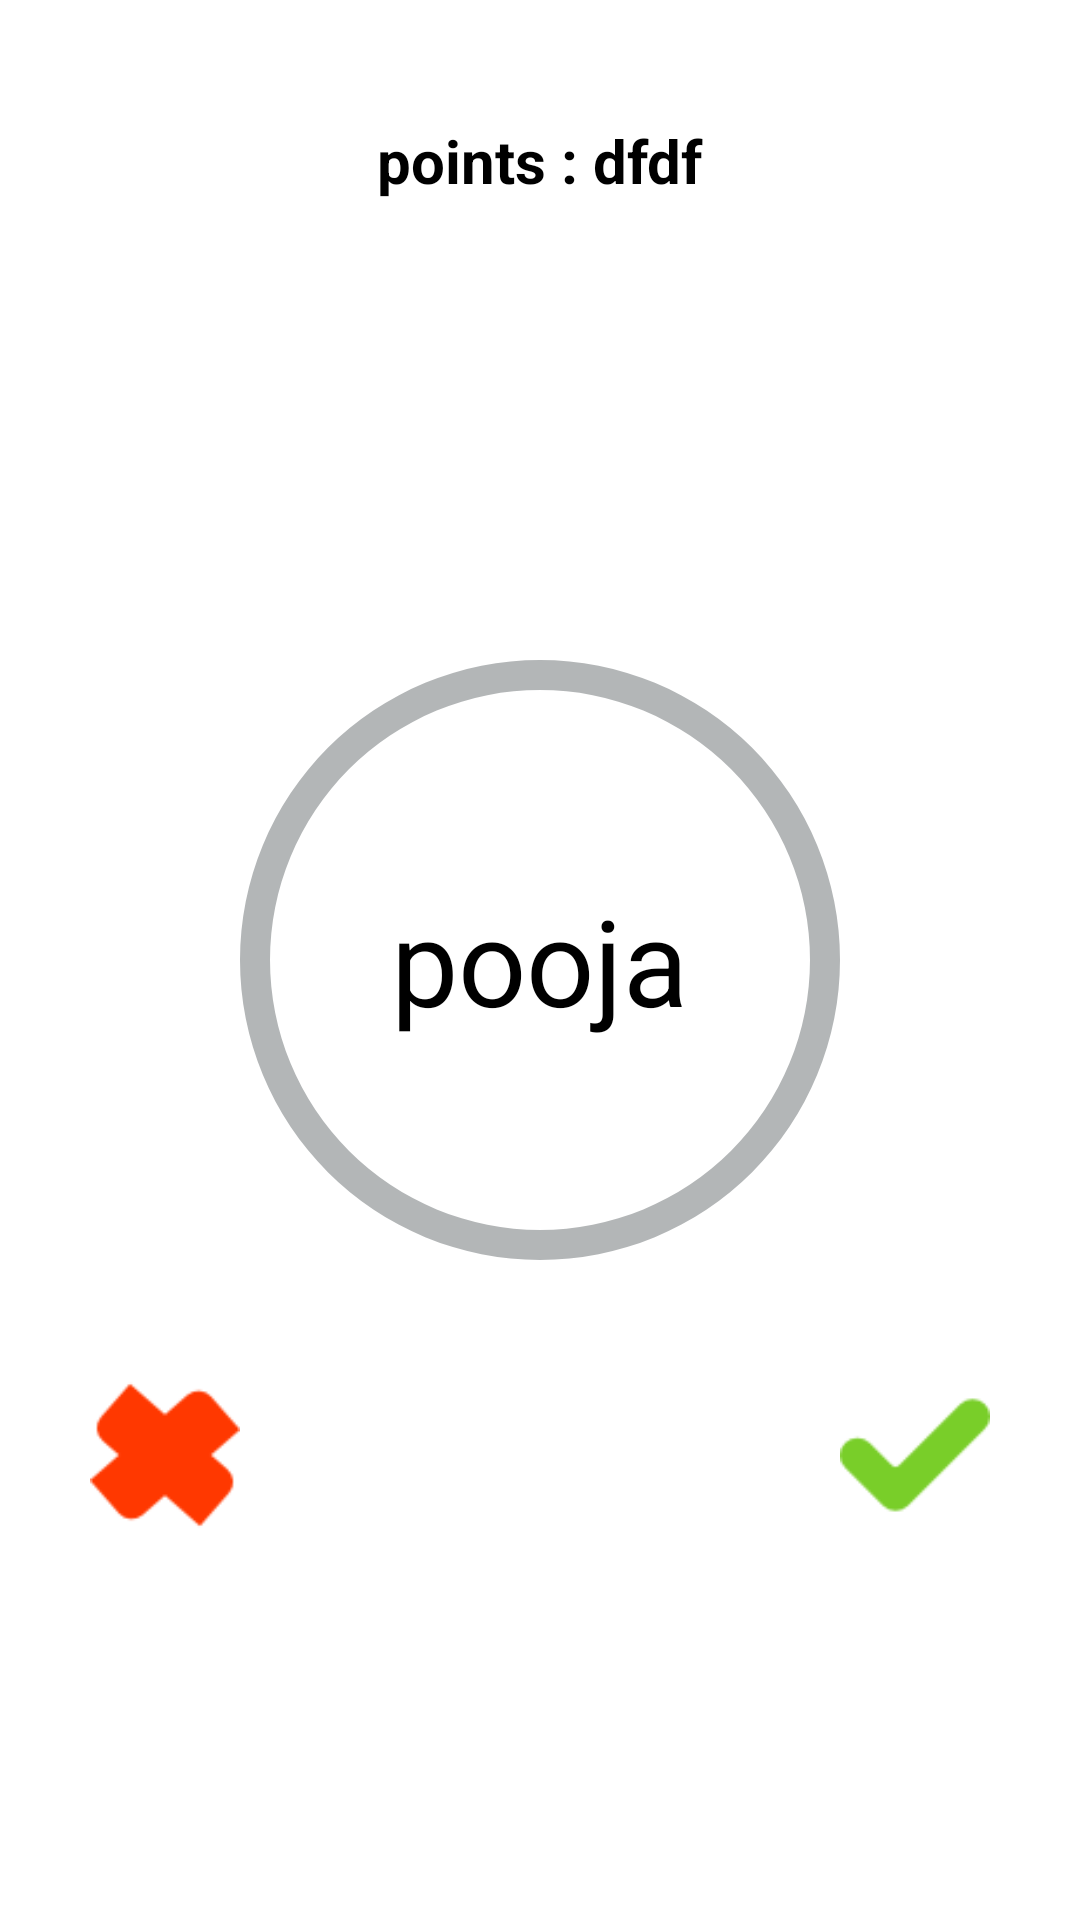

This screen was rendered from an Android layout file. Write that file and the resources it references.
<!-- AndroidManifest.xml: application theme AppTheme -->
<!-- res/layout/fragment_left_right.xml -->
<?xml version="1.0" encoding="utf-8"?>
<RelativeLayout xmlns:android="http://schemas.android.com/apk/res/android"
    xmlns:tools="http://schemas.android.com/tools"
    android:layout_width="match_parent"
    android:layout_height="match_parent"
    tools:context=".Fragment.leftRight"
    android:background="#fff">
    <LinearLayout
        android:layout_marginTop="40dp"
        android:layout_width="wrap_content"
        android:layout_height="wrap_content"
        android:orientation="horizontal"
        android:layout_centerHorizontal="true">
<TextView
    android:layout_width="wrap_content"
    android:layout_height="wrap_content"
    android:text="points : "
    android:textColor="#000"
    android:textSize="20dp"
    android:textStyle="bold"/>
    <TextView
        android:id="@+id/MyPoint"
        android:layout_width="wrap_content"
        android:layout_height="wrap_content"
        android:text="dfdf"
        android:textColor="#000"
        android:textSize="20dp"
        android:textStyle="bold"/>
    </LinearLayout>
<RelativeLayout
    android:layout_width="250dp"
    android:layout_height="250dp"
    android:layout_centerInParent="true">
    
    <ProgressBar
        style="?android:attr/progressBarStyleHorizontal"
        android:layout_width="250dp"
        android:layout_height="250dp"
        android:indeterminate="false"
        android:max="100"
        android:progress="100"
        android:progressDrawable="@drawable/circle_progress_background"
        android:rotation="-90" />

    <TextView
        android:id="@+id/colorName"
        android:layout_width="wrap_content"
        android:layout_height="wrap_content"
       android:layout_centerInParent="true"
        android:text="pooja"
        android:textColor="#000"
        android:textSize="40dp" />

    <ProgressBar
        android:id="@+id/circle_progress_bar"
        style="?android:attr/progressBarStyleHorizontal"
        android:layout_width="250dp"
        android:layout_height="250dp"

        android:indeterminate="false"
        android:max="100"
        android:progressDrawable="@drawable/circle_progress_foreground"
        android:rotation="-90" />
</RelativeLayout>
    <RelativeLayout
        android:layout_alignParentBottom="true"
        android:layout_width="match_parent"
        android:layout_height="wrap_content"
        android:padding="30dp"
        android:layout_marginBottom="100dp">
        <Button
            android:id="@+id/cross"
            android:background="@drawable/cross"
            android:layout_width="50dp"
            android:layout_height="50dp"
            android:layout_alignParentLeft="true"/>
        <Button
            android:id="@+id/right"
            android:background="@drawable/check_mark"
            android:layout_width="50dp"
            android:layout_height="50dp"
            android:layout_alignParentRight="true"/>
    </RelativeLayout>
</RelativeLayout>
<!-- resources referenced by this layout -->
<resources>
  <!-- drawable check_mark: png bitmap (drawable, 964 bytes) -->
  <!-- drawable circle_progress_background (drawable) -->
  <?xml version="1.0" encoding="utf-8"?>
  <layer-list xmlns:android="http://schemas.android.com/apk/res/android">
      <item android:id="@android:id/progress"
          >
          <shape
              android:innerRadius="90dp"
              android:shape="ring"
              android:thickness="10dp">
              <gradient
                  android:startColor="@color/lightgray"
                  android:endColor="@color/lightgray"
                  android:type="sweep"/>
          </shape>
      </item>
  </layer-list>
  <!-- drawable circle_progress_foreground (drawable) -->
  <?xml version="1.0" encoding="utf-8"?>
  <layer-list xmlns:android="http://schemas.android.com/apk/res/android">
      <item android:id="@android:id/progress"
          >
          <shape
              android:innerRadius="90dp"
              android:shape="ring"
              android:thickness="10dp">
              <gradient
                  android:startColor="@color/colorPrimaryDark"
                  android:endColor="@color/colorPrimaryDark"
                  android:type="sweep"/>
          </shape>
      </item>
  </layer-list>
  <!-- drawable cross: png bitmap (drawable, 1345 bytes) -->
  <style name="AppTheme" parent="Theme.AppCompat.NoActionBar">
          
          <item name="colorPrimary">@color/colorPrimary</item>
          <item name="colorPrimaryDark">@color/colorPrimaryDark</item>
          <item name="colorAccent">@color/colorAccent</item>
      </style>
  <color name="lightgray">#b3b6b7</color>
  <color name="colorPrimaryDark">#0D7E46</color>
  <color name="colorPrimary">#109D58</color>
  <color name="colorAccent">#FF4081</color>
</resources>
